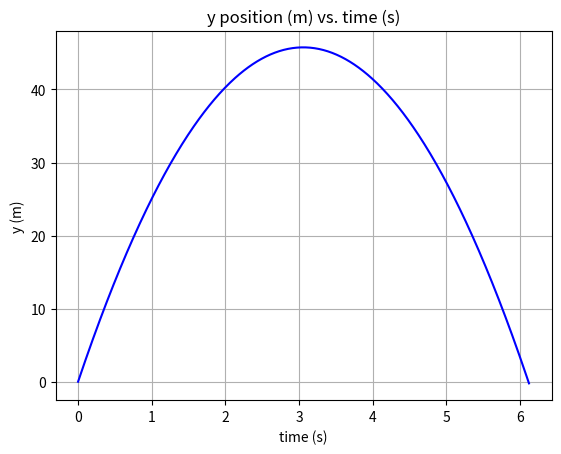
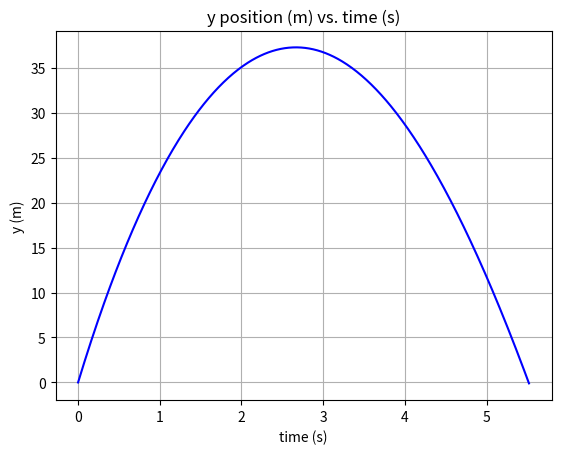

Generate these figures, in order, with matplotlib:
# import matplotlib and numpy
import matplotlib.pyplot as plt
import numpy as np

## define constants
m = 0.15 # kg
g = 9.8 # N/kg
dt = 0.01 # s

# define variables and their initial values
v_y = 30 # m/s
y = 0 # m
t = 0 # s

# create empty lists for storing data
tdata = []
ydata = []
vydata = []

# append initial values of t and P to our lists
tdata.append(t)
ydata.append(y)
vydata.append(v_y)

# loop
while y>=0:
    Fnet_y = -m*g
    v_y = v_y + (Fnet_y/m)*dt
    y = y + v_y*dt
    t = t + dt
    
    vydata.append(v_y)
    ydata.append(y)
    tdata.append(t)

# print the final t and y
print("At t = {:.3f} s, y = {:.6f}.".format(t, y))

# plot the calculated data
plt.figure()
plt.title('y position (m) vs. time (s)')
plt.xlabel('time (s)')
plt.ylabel('y (m)')
plt.grid(which='both', axis='both')
plt.plot(tdata,ydata,'b-')
plt.show()

## define constants
m = 0.15 # kg
g = 9.8 # N/kg
dt = 0.01 # s

rho=1.225 #kg/m^3
Cd=0.3 #drag coeff
R=0.074/2 #radius in m
A = np.pi*R**2 #cross-sectional area of the ball

# define variables and their initial values
v_y = 30 # m/s
y = 0 # m
t = 0 # s

# create empty lists for storing data
tdata = []
ydata = []
vydata = []

# append initial values of t and P to our lists
tdata.append(t)
ydata.append(y)
vydata.append(v_y)

# loop
while y>=0:
    Fnet_y = -m*g - 1/2*rho*A*Cd*np.abs(v_y)*v_y
    v_y = v_y + (Fnet_y/m)*dt
    y = y + v_y*dt
    t = t + dt
    
    vydata.append(v_y)
    ydata.append(y)
    tdata.append(t)

# print the final t and y
print("At t = {:.3f} s, y = {:.6f}.".format(t, y))

# plot the calculated data
plt.figure()
plt.title('y position (m) vs. time (s)')
plt.xlabel('time (s)')
plt.ylabel('y (m)')
plt.grid(which='both', axis='both')
plt.plot(tdata,ydata,'b-')
plt.show()

